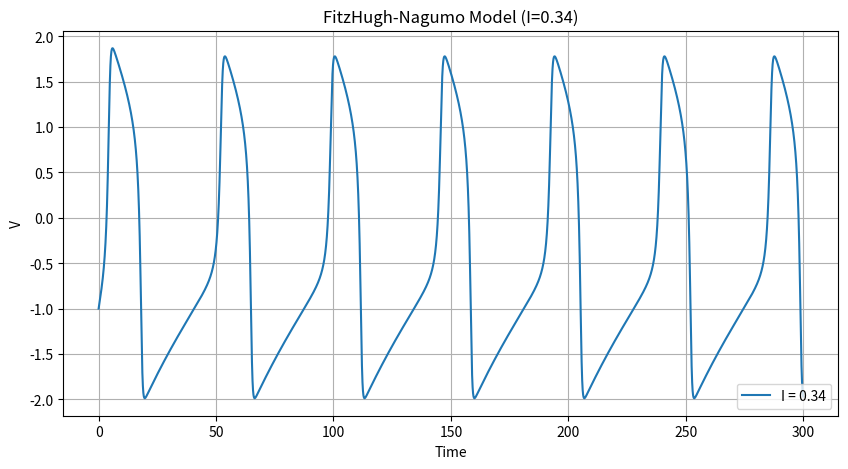
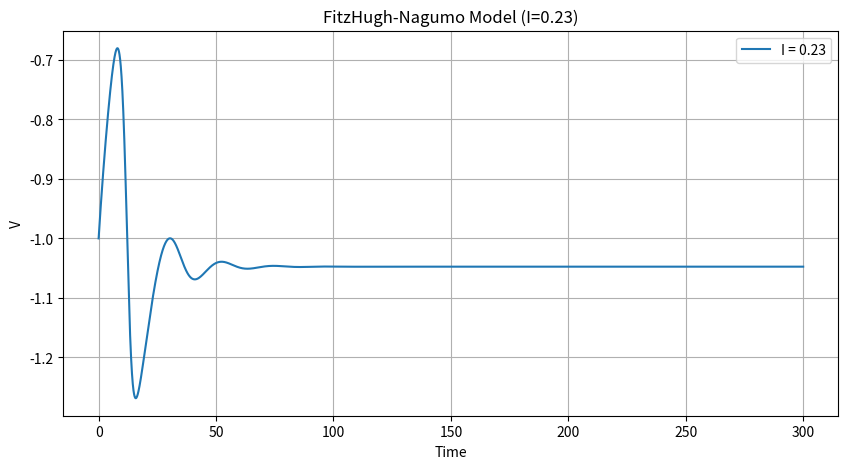

Here is the Python script that generated these plots, in order:
import numpy as np
import matplotlib.pyplot as plt

def rk4(t, x, f, h):
    """
    t : 時間
    x : 解ベクトル
    f : dx/dt = f(t,x)
    h : 刻み幅
    """
    k1 = f(t, x)

    xtemp = x + h/2.0 * k1
    k2 = f(t + h/2.0, xtemp)

    xtemp = x + h/2.0 * k2
    k3 = f(t + h/2.0, xtemp)

    xtemp = x + h * k3
    k4 = f(t + h, xtemp)

    return x + (k1 + 2.0*(k2 + k3) + k4) * h / 6.0


# パラメータ
a = 0.7
b = 0.8
c = 0.08


def solve(I):

    def func(t, x):
        V = x[0]
        u = x[1]

        dVdt = V - V**3/3 - u + I
        dudt = c * (V - b*u + a)

        return np.array([dVdt, dudt])

    # 初期条件
    x = np.array([-1.0, -0.5])

    T = 300.0
    h = 0.01
    N = int(T/h)

    t = 0.0

    Vhist = np.zeros(N+1)
    time = np.zeros(N+1)

    Vhist[0] = x[0]

    for i in range(N):
        x = rk4(t, x, func, h)
        t += h

        Vhist[i+1] = x[0]
        time[i+1] = t

    return time, Vhist


# I = 0.34
t1, V1 = solve(0.34)

# I = 0.23
t2, V2 = solve(0.23)

# グラフ
plt.figure(figsize=(10,5))
plt.plot(t1, V1, label='I = 0.34')
plt.xlabel('Time')
plt.ylabel('V')
plt.title('FitzHugh-Nagumo Model (I=0.34)')
plt.grid()
plt.legend()
plt.show()

plt.figure(figsize=(10,5))
plt.plot(t2, V2, label='I = 0.23')
plt.xlabel('Time')
plt.ylabel('V')
plt.title('FitzHugh-Nagumo Model (I=0.23)')
plt.grid()
plt.legend()
plt.show()
